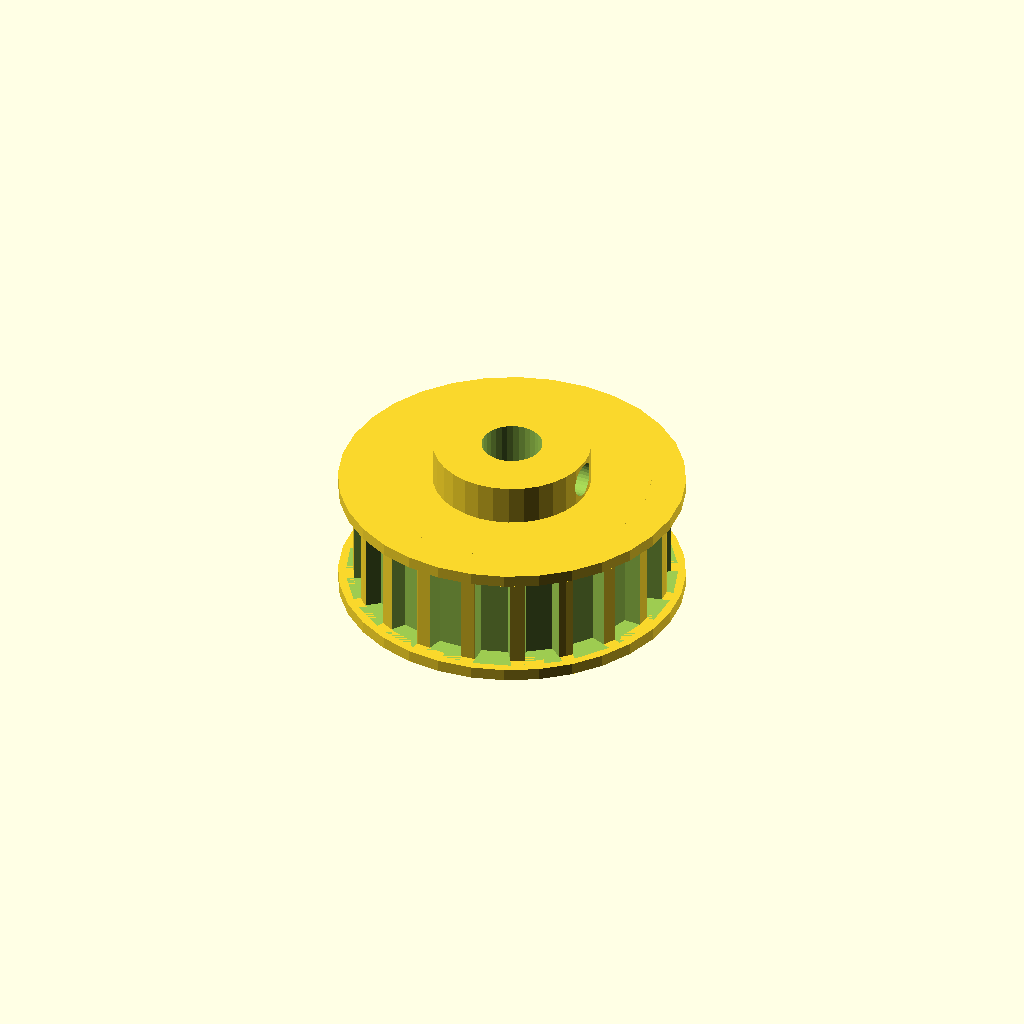
Cell 1: rendered with the file's own defaults.
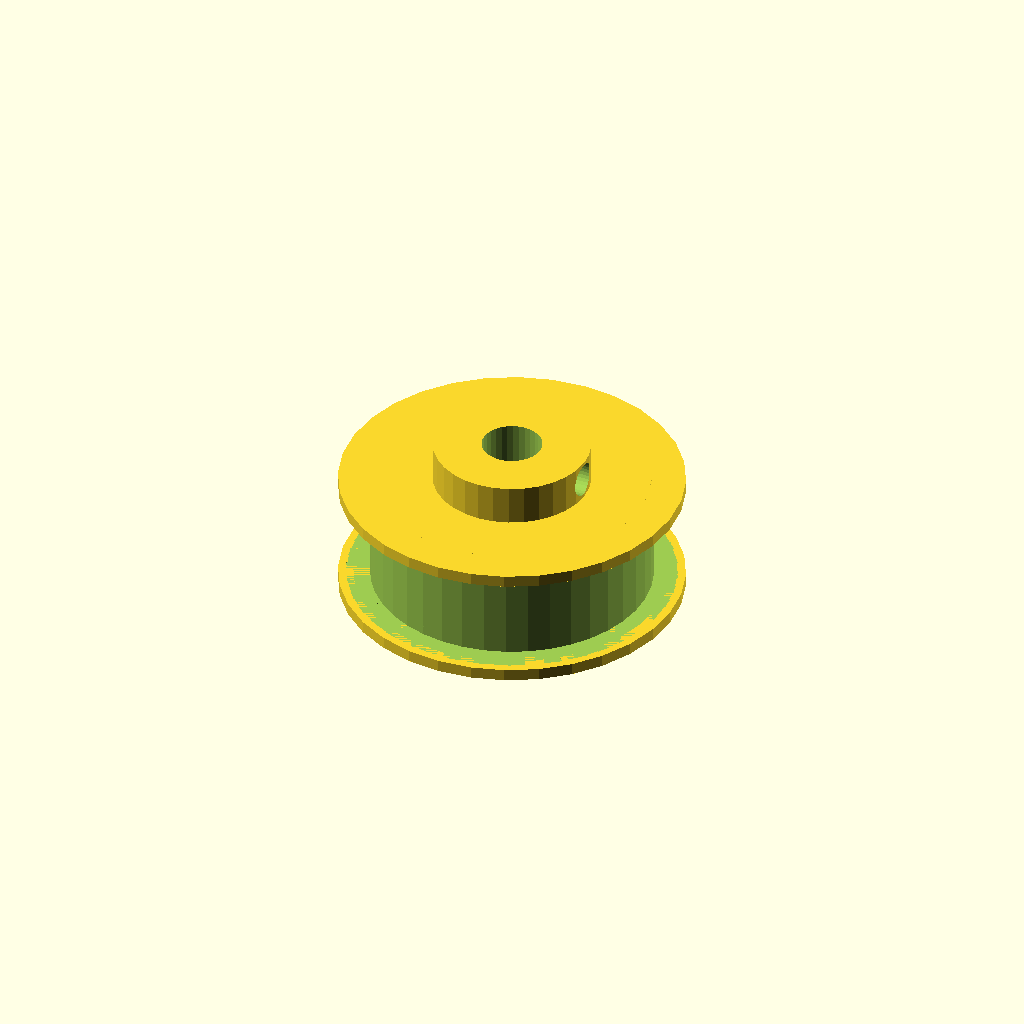
Cell 2: teeth = 40 (everything else at default).
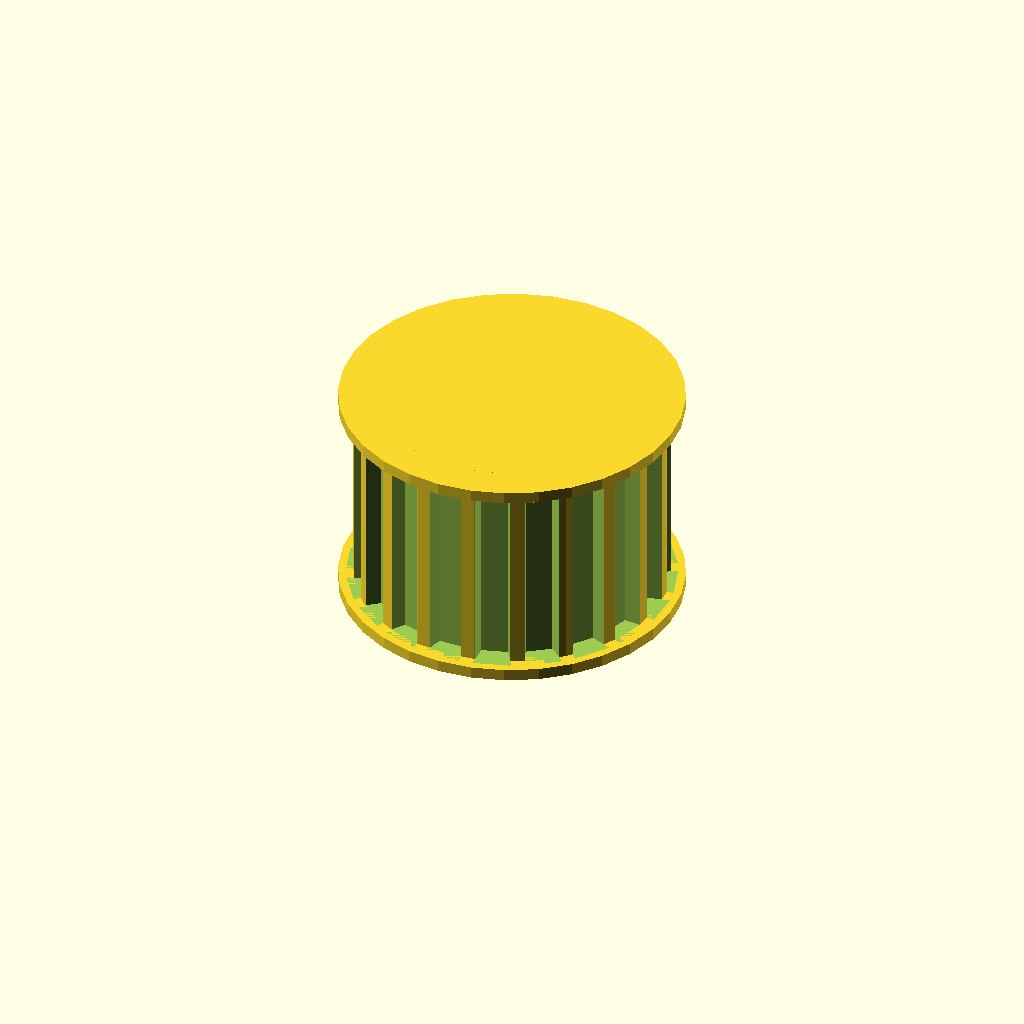
Cell 3: belt_w = 20 (everything else at default).
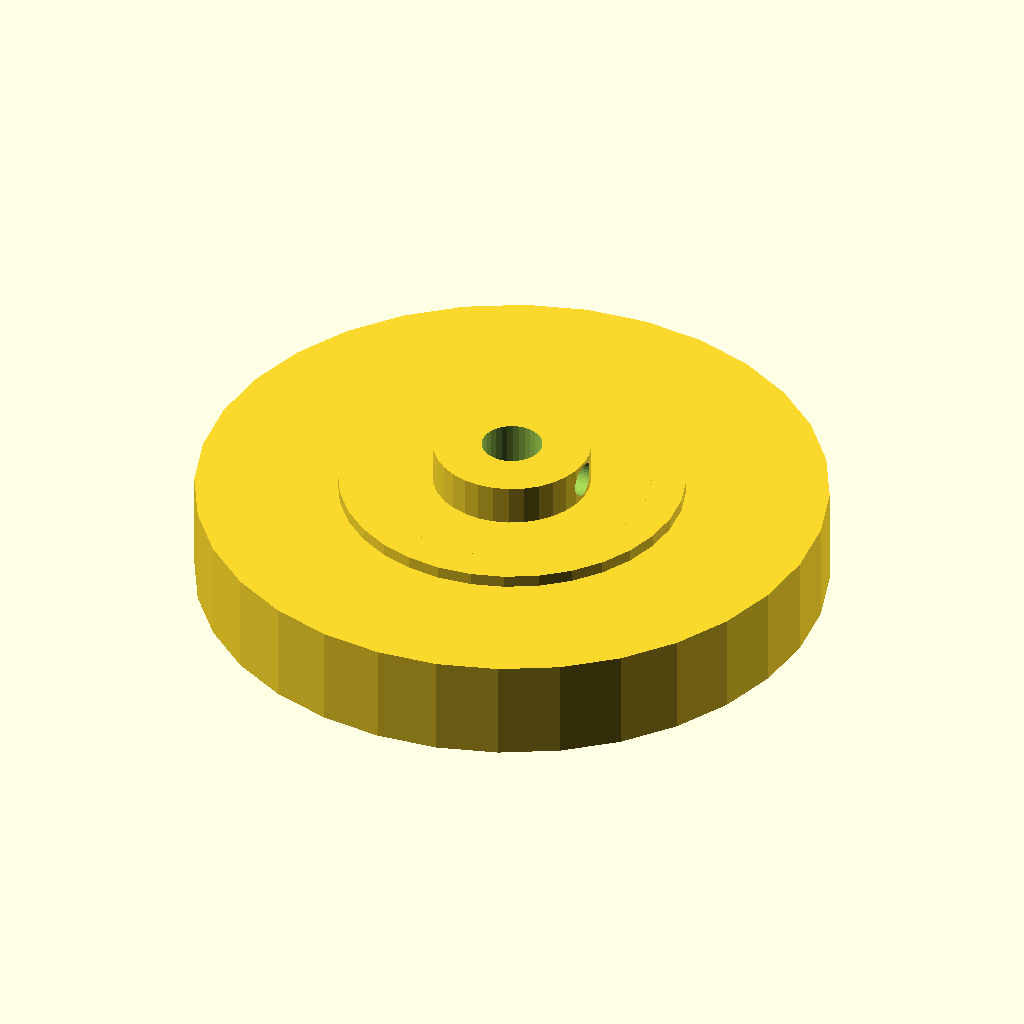
Cell 4 — tip_d set to 62.46, the other parameters unchanged.
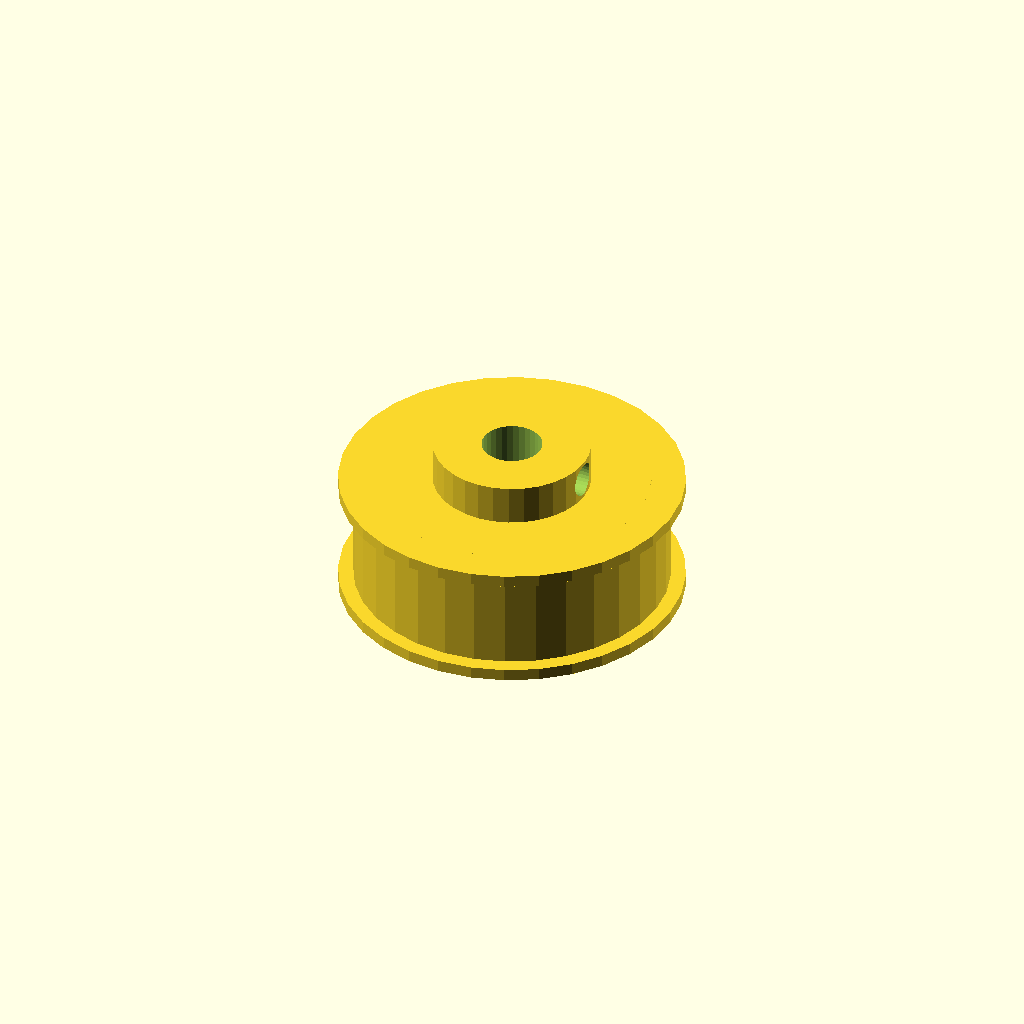
Cell 5: the same model with root_d = 58.06.
All cells are drawn from one camera (rotation 55°, 0°, 25°, orthographic, colour scheme Cornfield), so only the parameter changes between them.
OpenSCAD source file optional_data/data/gen2/pulleys/part_0055.scad:
$fn = 32;

// ----------------------------------------------------------------------
// Timing pulley: HTD5 20T, pitch 5 mm, 34.23 mm x 16.4 mm
// ----------------------------------------------------------------------

// --- parameters (mm) ---
pitch = 5;                // belt pitch
teeth = 20;               // number of grooves
belt_w = 10;              // belt width between the flanges
tip_d = 31.23;            // tip circle diameter
root_d = 29.03;           // groove bottom diameter
groove_h = 1.1;           // groove depth
tooth_w = 3.2;            // groove width at the tip circle
flange_d = 34.23;         // flange diameter
flange_t = 1.2;           // flange thickness
spigot_d = 27.43;         // flange spigot, sunk into the rim
spigot_h = 1.2;           // spigot depth into the rim
bore_d = 6;               // shaft bore
hub_d = 15.62;            // hub diameter
hub_h = 4;                // hub above the flange
bottom_z = -1.2;          // lowest point of the pulley
top_z = 15.2;             // highest point of the pulley
set_d = 3.4;              // set screw tap hole

module rim() {
  cylinder(h = belt_w, d = tip_d);
}

module groove_cutter() {
  /* belt tooth groove: deeper than wide, cut through the belt width */
  translate([root_d / 2, 0, 0])
    linear_extrude(height = belt_w)
      polygon(points = [[-0.6, -tooth_w * 0.42], [groove_h + 0.6, -tooth_w * 0.6],
                        [groove_h + 0.6, tooth_w * 0.6], [-0.6, tooth_w * 0.42]]);
}

module flanges() {
  translate([0, 0, -flange_t]) cylinder(h = flange_t, d = flange_d);
  translate([0, 0, belt_w]) cylinder(h = flange_t, d = flange_d);
  translate([0, 0, -spigot_h]) cylinder(h = spigot_h + 0.6, d = spigot_d);
  translate([0, 0, belt_w - 0.6]) cylinder(h = spigot_h + 0.6, d = spigot_d);
}

module hub() {
  translate([0, 0, bottom_z]) cylinder(h = top_z - bottom_z, d = hub_d);
}

difference() {
  union() {
    rim();
    hub();
    flanges();
  }
  for (i = [0 : teeth - 1]) rotate([0, 0, i * 360 / teeth]) groove_cutter();
  translate([0, 0, bottom_z - 1]) cylinder(h = top_z - bottom_z + 2, d = bore_d);
  translate([-1, 0, top_z - hub_h * 0.5]) rotate([0, 90, 0]) cylinder(h = hub_d / 2 + 3, d = set_d);
}
Parameter table extracted from the source (name, type, default, range or options):
pitch: number, default 5
teeth: number, default 20
belt_w: number, default 10
tip_d: number, default 31.23
root_d: number, default 29.03
groove_h: number, default 1.1
tooth_w: number, default 3.2
flange_d: number, default 34.23
flange_t: number, default 1.2
spigot_d: number, default 27.43
spigot_h: number, default 1.2
bore_d: number, default 6
hub_d: number, default 15.62
hub_h: number, default 4
bottom_z: number, default -1.2
top_z: number, default 15.2
set_d: number, default 3.4
